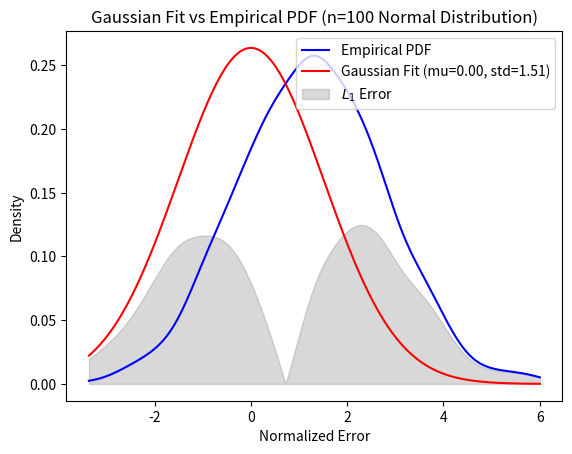

Here is the Python script that generated this plot:
import numpy as np
import matplotlib.pyplot as plt
from scipy.stats import norm, laplace

def bootstrap_variance_estimator(n, K=1000, dist='normal'):
    # Step 1: Generate data
    if dist == 'normal':
        data = np.random.normal(0, 1, n)
    elif dist == 'laplace':
        data = laplace.rvs(loc=0, scale=1/np.sqrt(2), size=n)  # unit variance Laplace

    theta_hat = np.mean(data**2)
    bootstrap_estimates = []

    # Step 2: Perform Bootstrap
    for _ in range(K):
        resampled_data = np.random.choice(data, size=n, replace=True)
        theta_hat_resampled = np.mean(resampled_data**2)
        # Normalized error for bootstrapped variance estimate
        normalized_error = np.sqrt(n) * (theta_hat_resampled - 1)  # theta = 1 for both distributions
        bootstrap_estimates.append(normalized_error)

    return np.array(bootstrap_estimates), theta_hat, np.mean(bootstrap_estimates), np.var(bootstrap_estimates)

# Parameters
n_small = 6
n_large = 100
K = 1000

# Run bootstrap for n = 6 and n = 100, Normal Distribution
bootstrap_small, _, mean_small, var_small = bootstrap_variance_estimator(n_small, K, dist='normal')
bootstrap_large, _, mean_large, var_large = bootstrap_variance_estimator(n_large, K, dist='normal')

# Plot results
plt.hist(bootstrap_small, bins=30, density=True, alpha=0.6, color='g', label='n=6')
plt.hist(bootstrap_large, bins=30, density=True, alpha=0.6, color='b', label='n=100')
plt.title("Bootstrap Estimates for Normal Distribution (n=6 vs n=100)")
plt.xlabel("Normalized Error")
plt.ylabel("Density")
plt.legend()
plt.savefig('q4_error.pdf')

print('n=6, ', f'mean = {mean_small}, var = {var_small}')
print('n=100, ', f'mean = {mean_large}, var = {var_large}')

from scipy.stats import gaussian_kde

def fit_gaussian(bootstrap_estimates):
    # Fit Gaussian to the bootstrapped estimates
    estimated_std = np.std(bootstrap_estimates, ddof=1)  # unbiased estimator for sample std
    return estimated_std

def plot_fitted_gaussian(bootstrap_estimates, dist_name):
    # KDE for the empirical distribution
    kde = gaussian_kde(bootstrap_estimates)
    x_vals = np.linspace(min(bootstrap_estimates), max(bootstrap_estimates), 1000)
    # print(x_vals)
    kde_pdf = kde(x_vals)

    # Fit Gaussian
    std = fit_gaussian(bootstrap_estimates)
    fitted_pdf = norm.pdf(x_vals, 0, std)

    # Plot
    plt.clf()
    plt.plot(x_vals, kde_pdf, label='Empirical PDF', color='blue')
    plt.plot(x_vals, fitted_pdf, label=f'Gaussian Fit (mu={0:.2f}, std={std:.2f})', color='red')
    plt.fill_between(x_vals, np.abs(kde_pdf - fitted_pdf), color='gray', alpha=0.3, label='$L_1$ Error')
    plt.legend()
    plt.title(f"Gaussian Fit vs Empirical PDF ({dist_name})")
    plt.xlabel("Normalized Error")
    plt.ylabel("Density")
    plt.savefig(f'q4_gau_{dist_name}.pdf')

    # Compute L1 error
    L1_error = np.sum(np.abs(kde_pdf - fitted_pdf))
    return L1_error

# Gaussian fit for small n (n = 6)
L1_small = plot_fitted_gaussian(bootstrap_small, 'n=6 Normal Distribution')

# Gaussian fit for large n (n = 100)
L1_large = plot_fitted_gaussian(bootstrap_large, 'n=100 Normal Distribution')

print(f"L1 Error for n=6: {L1_small:.4f}")
print(f"L1 Error for n=100: {L1_large:.4f}")

